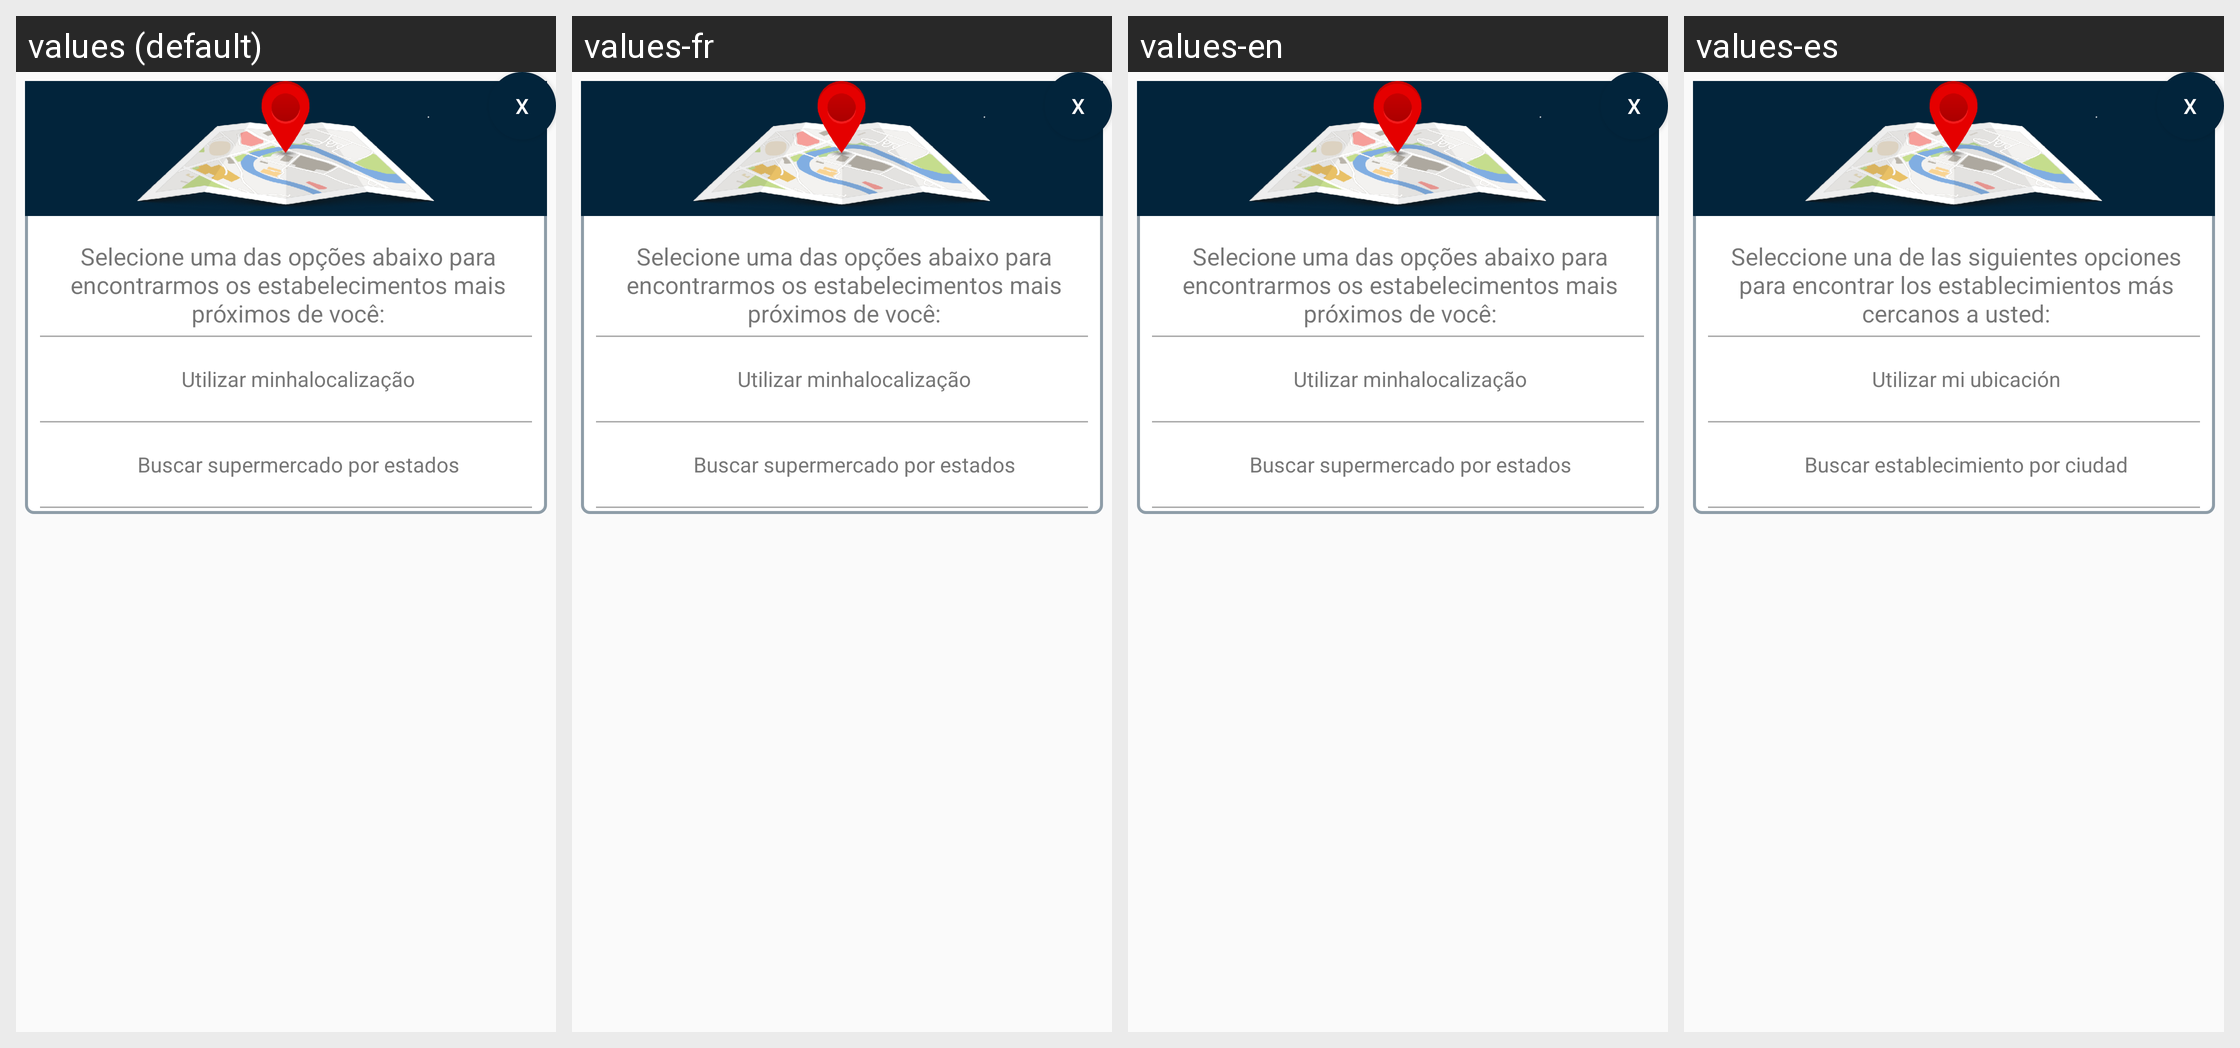

The same Android screen rendered under several of its app's locales, left to right. List the strings drawn on it with the default value and each locale's translation.
Android screen res/layout/custom_alert_dialog_opcoes_busca.xml rendered under 4 locales, left to right: values (default), values-fr, values-en, values-es. Device: Nexus 5 (rendered at 1080×1920; each locale shown at half size, 540×960, under a caption strip naming it); theme AppTheme.
Strings drawn on this screen, with the default value and each locale's value (text and hints the layout hard-codes, and strings that could not be matched under every locale, appear in the picture but are not listed):

msg_opcoes
  values: Selecione uma das opções abaixo para encontrarmos os estabelecimentos mais próximos de você:
  values-fr: Selecione uma das opções abaixo para encontrarmos os estabelecimentos mais próximos de você:
  values-en: Selecione uma das opções abaixo para encontrarmos os estabelecimentos mais próximos de você:
  values-es: Seleccione una de las siguientes opciones para encontrar los establecimientos más cercanos a usted:

rb_minha_localizacao
  values: Utilizar minhalocalização
  values-fr: Utilizar minhalocalização
  values-en: Utilizar minhalocalização
  values-es: Utilizar mi ubicación

rb_meus_estados
  values: Buscar supermercado por estados
  values-fr: Buscar supermercado por estados
  values-en: Buscar supermercado por estados
  values-es: Buscar establecimiento por ciudad
